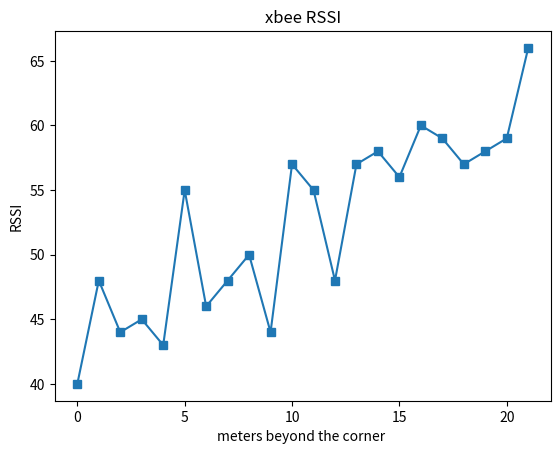

Here is the Python script that generated this plot:
import matplotlib.pyplot as plt
import numpy as np

# x = np.linspace(0,10,31)
#
# fig = plt.figure()
# ax = fig.add_subplot(1,1,1)
#
# #Plot analytic solution
# ax.plot(x,2*x**2, color='b', label="husky path")
# ax.plot(x,1*x**2, color='r', label="jackal path")
# #Plot simulation
# ax.plot(x,3*x**2, color='yellow', linestyle='', marker='o', label="husky map")
# ax.plot(x,4*x**2, color='lime', linestyle='', marker='o', label="jackal map")
#
# N = 45
# x, y = np.random.rand(2, N)
# c = np.random.randint(1, 5, size=N)
# s = np.random.randint(10, 220, size=N)
#
#
# #Get artists and labels for legend and chose which ones to display
# handles, labels = ax.get_legend_handles_labels()
# display = (0,1,2)
# ax.legend()
# ax.set_facecolor('xkcd:salmon')
# ax.set_facecolor((0,0,0))
#
# plt.show()



y = [40,48,44,45,43,55,46,48,50,44,57,55,48,57,58,56,60,59,57,58,59,66]
x = [i for i in range(22)]
plt.plot(x, y, marker="s")
plt.xlabel("meters beyond the corner ")
plt.ylabel("RSSI")
plt.title("xbee RSSI")
plt.show()

# y = [5324.8,5324.8,5324.8,5324.8,5324.8,5324.8,5324.8,5324.8,5222.4,3072.0,3993.6,3276.8,3481.6,3174.4,3379.2,3276.8,3993.6,3686.4,3788.8,3891.2,102.4,0]
# x = [i for i in range(22)]
# plt.plot(x, y, marker="s")
# plt.xlabel("meters beyond the corner ")
# plt.ylabel("bytes per second")
# plt.title("xbee transition speed")
# plt.show()


# y = [5324.8,5324.8,5324.8,5324.8,5324.8,5324.8,5324.8,5324.8,5222.4,3072.0,3993.6,3276.8,3481.6,3174.4,3379.2,3276.8,3993.6,3686.4,3788.8,3891.2,102.4,0]
# x = [40,48,44,45,43,55,46,48,50,44,57,55,48,57,58,56,60,59,57,58,59,66]
# plt.plot(x, y, marker="s")
# plt.xlabel("RSSI")
# plt.ylabel("bytes per second")
# plt.title("xbee RSSI v.s. transition speed")
# plt.show()
# y = [5324.8,5324.8,5324.8,5324.8,5324.8,5324.8,5324.8,5324.8,5222.4,3072.0,3993.6,3276.8,3481.6,3174.4,3379.2,3276.8,3993.6,3686.4,3788.8,3891.2,102.4,0]
# x = [i for i in range(22)]
# plt.plot(x, y, marker="s")
# plt.xlabel("meters beyond the corner ")
# plt.ylabel("bytes per second")
# plt.title("xbee transition speed")
# plt.show()




# # Fixing random state for reproducibility
# np.random.seed(19680801)
#
#
#
# N = 50
# x = np.random.rand(N)
# y = np.random.rand(N)
# colors = np.random.rand(N)
# area = (30 * np.random.rand(N))**2  # 0 to 15 point radii
#
# plt.scatter(x, y, s=area, c=colors, alpha=0.5)
# plt.show()

# anchor_x = [10*2,10*2+28,10*2]
# anchor_y = [-1.75,1.75,2*26+1.75]
#
# startx = [1]
# starty = [1]
#
# x1 = [2*i for i in range(37)]
# x2 = [10*2 for i in range(26)]
# x3 = [10*2-2*i for i in range(13)]
# y1 = [0 for i in range(37)]
# y2 = [2*i for i in range(26)]
# y3 = [2*26 for i in range(13)]
#
# rssi = [40,40,40,40,40, \
#         40,40,40,40,44, \
#         44,40,40,41,40, \
#         40,44,42,45,40, \
#         52,52,53,51,48, \
#         48,48,58,51,47, \
#         42,43,49,44,46, \
#         43,43,44,45,43, \
#         41,60,68,54,59, \
#         59,60,62,69,60, \
#         64,66,99,99,67,\
#         ]
# rssi = rssi + [99 for i in range(21)]
#
# x = np.array(x1 + x2 + x3)
# y = np.array(y1 + y2 + y3)
# x, y = -1*x, -1*y #rotate
# anchor_x, anchor_y = -1*np.array(anchor_x), -1*np.array(anchor_y)
#
# plt.scatter(anchor_x, anchor_y, color='k', marker='^')
# plt.scatter(startx, starty, color='c', marker='*')
# plt.scatter(x, y, c=rssi, cmap='RdYlGn')
# plt.colorbar()
# plt.title("xbee RSSI")
# plt.axis('off')
# plt.legend(['node','start point(base station)'])
# plt.show()
# #
# #
# speed = [7987.2 for i in range(12)]
# speed = speed + [ 7884.8,7884.8,7987.2,7987.2,7987.2, \
#                   7680.0,7680.0,7884.8,7065.6,7270.4, \
#                   7680.0,6860.8,7782.4,7475.2,5836.8, \
#                   3174.4,1843.2,2969.6,7270.4,6041.6, \
#                   6348.8,7270.4,7680.0,7475.2,3584.0, \
#                   7782.4,1024.0,1228.8,2048.0,5120.6, \
#                   5222.4,5222.4,5120.0,5120.0,5120.0, \
#                   5222.4,5120.0,5222.4,5222.4,5222.4, \
#                   5120.0,5120.0,5120.0,5120.0,5017.6, \
#                   5017.6,5120.0,5017.6,5120.0,4812.8, \
#                   3481.6,3788.8,3686.4,3891.2,3788.8, \
#                   3891.2,3788.8,3686.4,3891.2,3788.8, \
#                   3686.4,3584.0,3584.0,3584.0]
#
# plt.scatter(anchor_x, anchor_y, color='k', marker='^')
# plt.scatter(startx, starty, color='c', marker='*')
# plt.scatter(x, y, c=speed, cmap='hsv')
# plt.colorbar()
# plt.title("xbee transition speed (bytes per second)")
# plt.axis('off')
# plt.legend(['node','start point(base station)'])
# plt.show()


# import matplotlib.pyplot as plt
# import matplotlib.image as mpimg
# import numpy as np
# [redacted]
# imgplot = plt.imshow(img,extent=(60,-22, 25, -22.5))
# plt.xlabel("x(m)")
# plt.ylabel("y(m)")
# plt.show()
